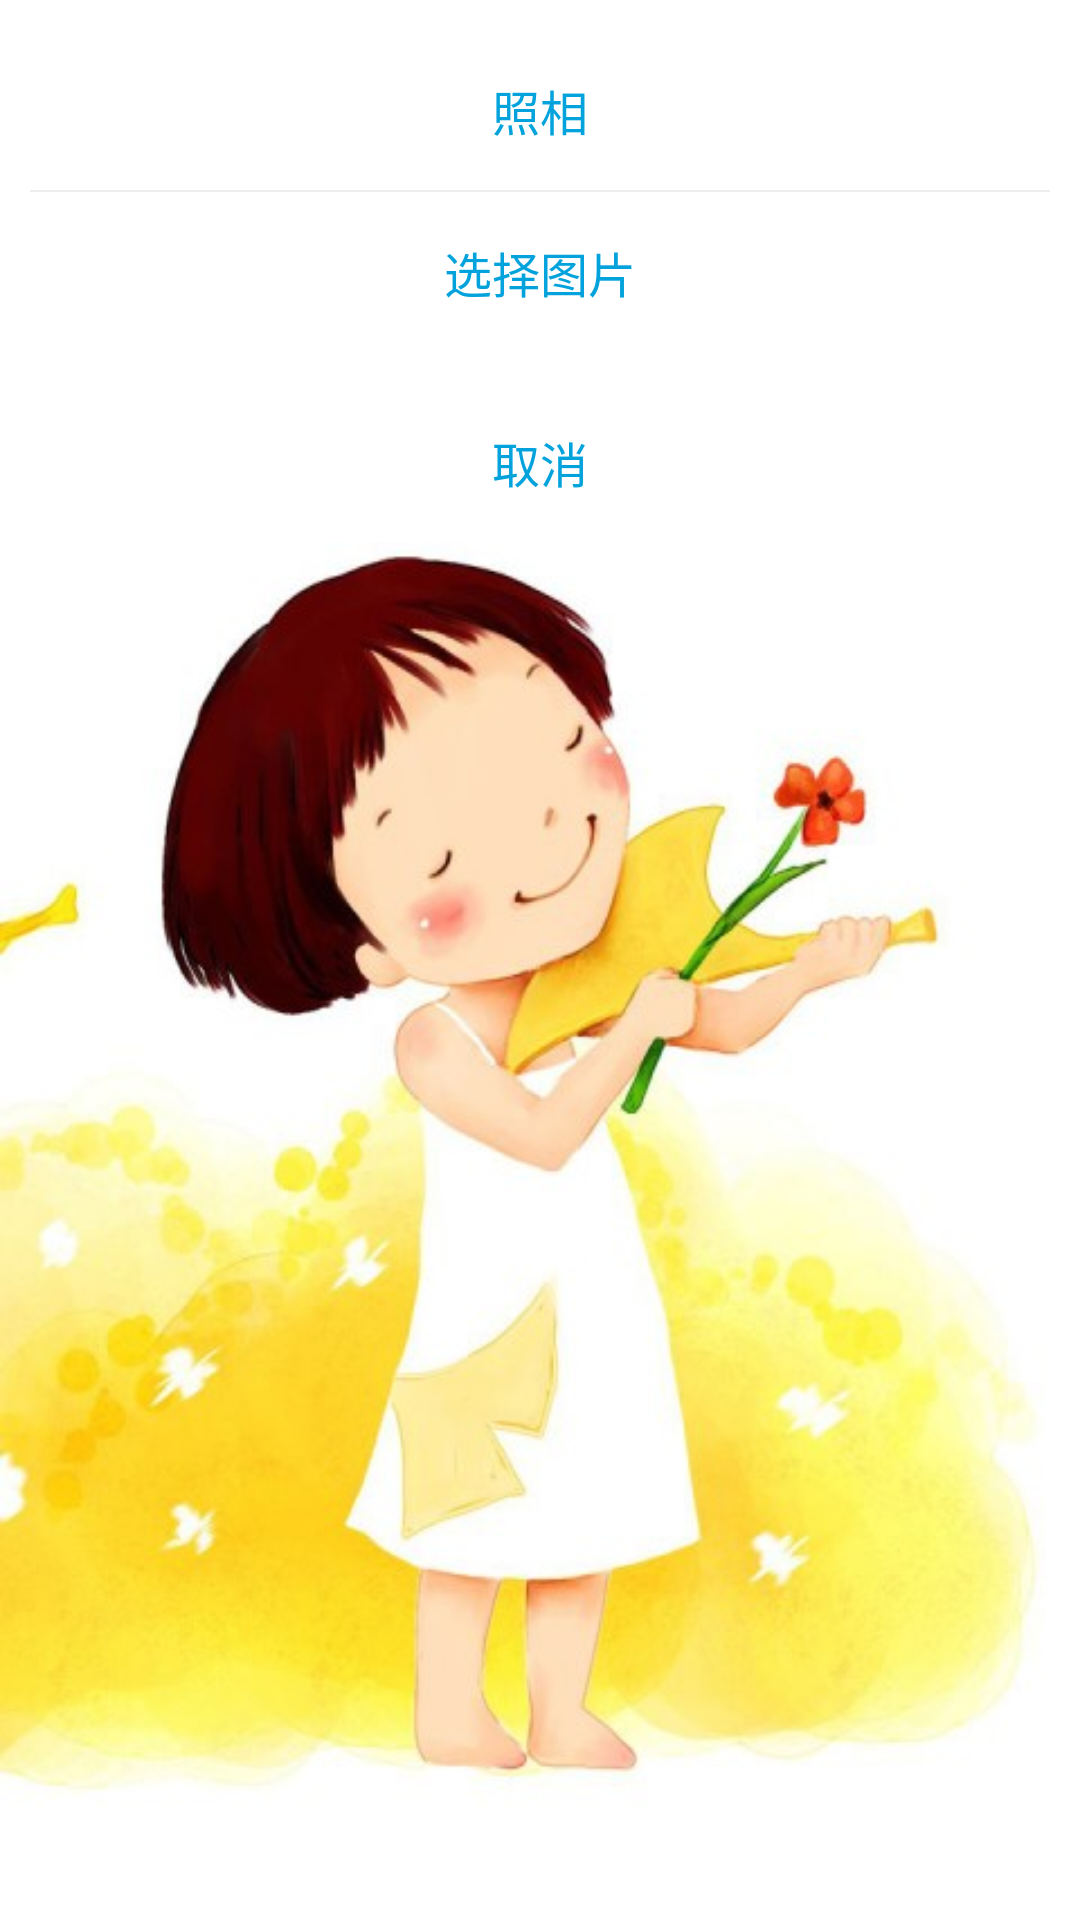

Reconstruct the res/layout file that produces this screen, plus the resources it refers to.
<!-- AndroidManifest.xml: application theme AppTheme -->
<!-- res/layout/popup_layout.xml -->
<?xml version="1.0" encoding="utf-8"?>
<LinearLayout xmlns:android="http://schemas.android.com/apk/res/android"
    android:orientation="vertical" android:layout_width="match_parent"
    android:layout_height="wrap_content"
    android:layout_alignParentTop="true"
    android:padding="10dp">

    <TextView
        android:id="@+id/tv_take_photo"
        android:layout_width="match_parent"
        android:layout_height="wrap_content"
        android:background="@color/white"
        android:gravity="center"
        android:padding="15dp"
        android:textColor="@color/blue"
        android:textSize="16sp"
        android:text="照相"/>

    <View android:layout_width="match_parent"
        android:layout_height="2px"
        android:background="@color/light_gray">
    </View>

    <TextView
        android:id="@+id/tv_choose_photo"
        android:layout_width="match_parent"
        android:layout_height="wrap_content"
        android:background="@color/white"
        android:gravity="center"
        android:padding="15dp"
        android:textColor="@color/blue"
        android:textSize="16sp"
        android:text="选择图片"/>


    <TextView
        android:layout_marginTop="10dp"
        android:id="@+id/tv_cancel"
        android:layout_width="match_parent"
        android:layout_height="wrap_content"
        android:background="@color/white"
        android:gravity="center"
        android:padding="15dp"
        android:text="取消"
        android:textColor="@color/blue"
        android:textSize="16sp" />

</LinearLayout>
<!-- resources referenced by this layout -->
<resources>
  <color name="blue">#02a3dc</color>
  <color name="light_gray">#ffeeeef0</color>
  <color name="white">#ffffffff</color>
  <style name="AppTheme" parent="@android:style/Theme.Holo.Light">
          <item name="android:windowIsTranslucent">true</item>
          <item name="android:windowContentOverlay">@null</item>
          <item name="android:windowBackground">@mipmap/back_main</item>
          <item name="android:windowNoTitle">true</item>
          <item name="android:listDivider">@drawable/divider</item>
      </style>
  <!-- drawable divider (drawable) -->
  <?xml version="1.0" encoding="utf-8"?>
  <shape xmlns:android="http://schemas.android.com/apk/res/android"
      android:shape="rectangle">
      <size android:height="1px"/>
      <solid android:color="@color/deep_gray" />
      <stroke android:color="@android:color/transparent" />
  </shape>
  <color name="deep_gray">#ffc2c3c5</color>
</resources>
